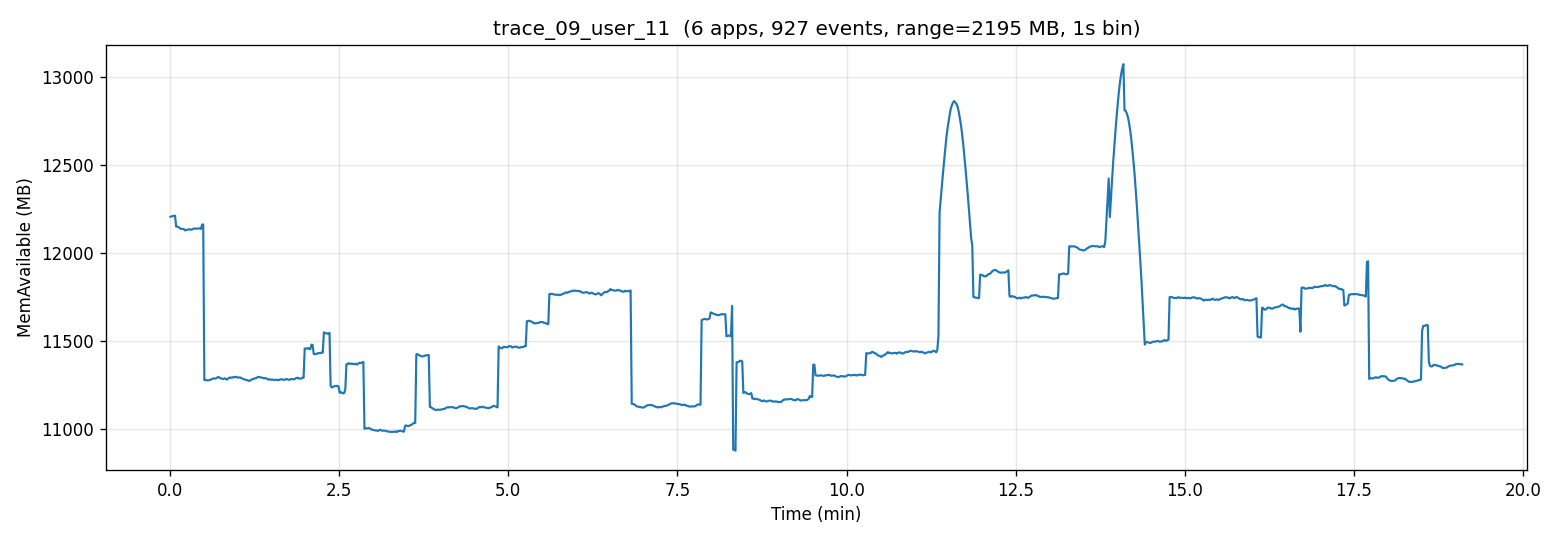

The data file committed next to this chart (first rows):
t_sec, mem_available_mb
0, 12207
1, 12209
2, 12212
4, 12212
4, 12214
6, 12152
6, 12151
8, 12149
8, 12144
9, 12140
10, 12137
11, 12138
12, 12136
13, 12130
14, 12133
15, 12134
16, 12136
17, 12136
18, 12134
19, 12135
20, 12138
21, 12141
22, 12140
23, 12139
24, 12140
25, 12141
26, 12141
27, 12138
28, 12163
29, 12163
30, 11280
31, 11281
32, 11279
34, 11279
34, 11279
36, 11281
36, 11284
38, 11287
38, 11290
40, 11289
40, 11289
42, 11292
42, 11297
44, 11296
44, 11292
46, 11288
46, 11288
48, 11286
48, 11290
50, 11287
50, 11283
52, 11287
52, 11294
54, 11294
54, 11293
56, 11297
56, 11295
58, 11298
58, 11298
60, 11296
... 1,087 more rows
